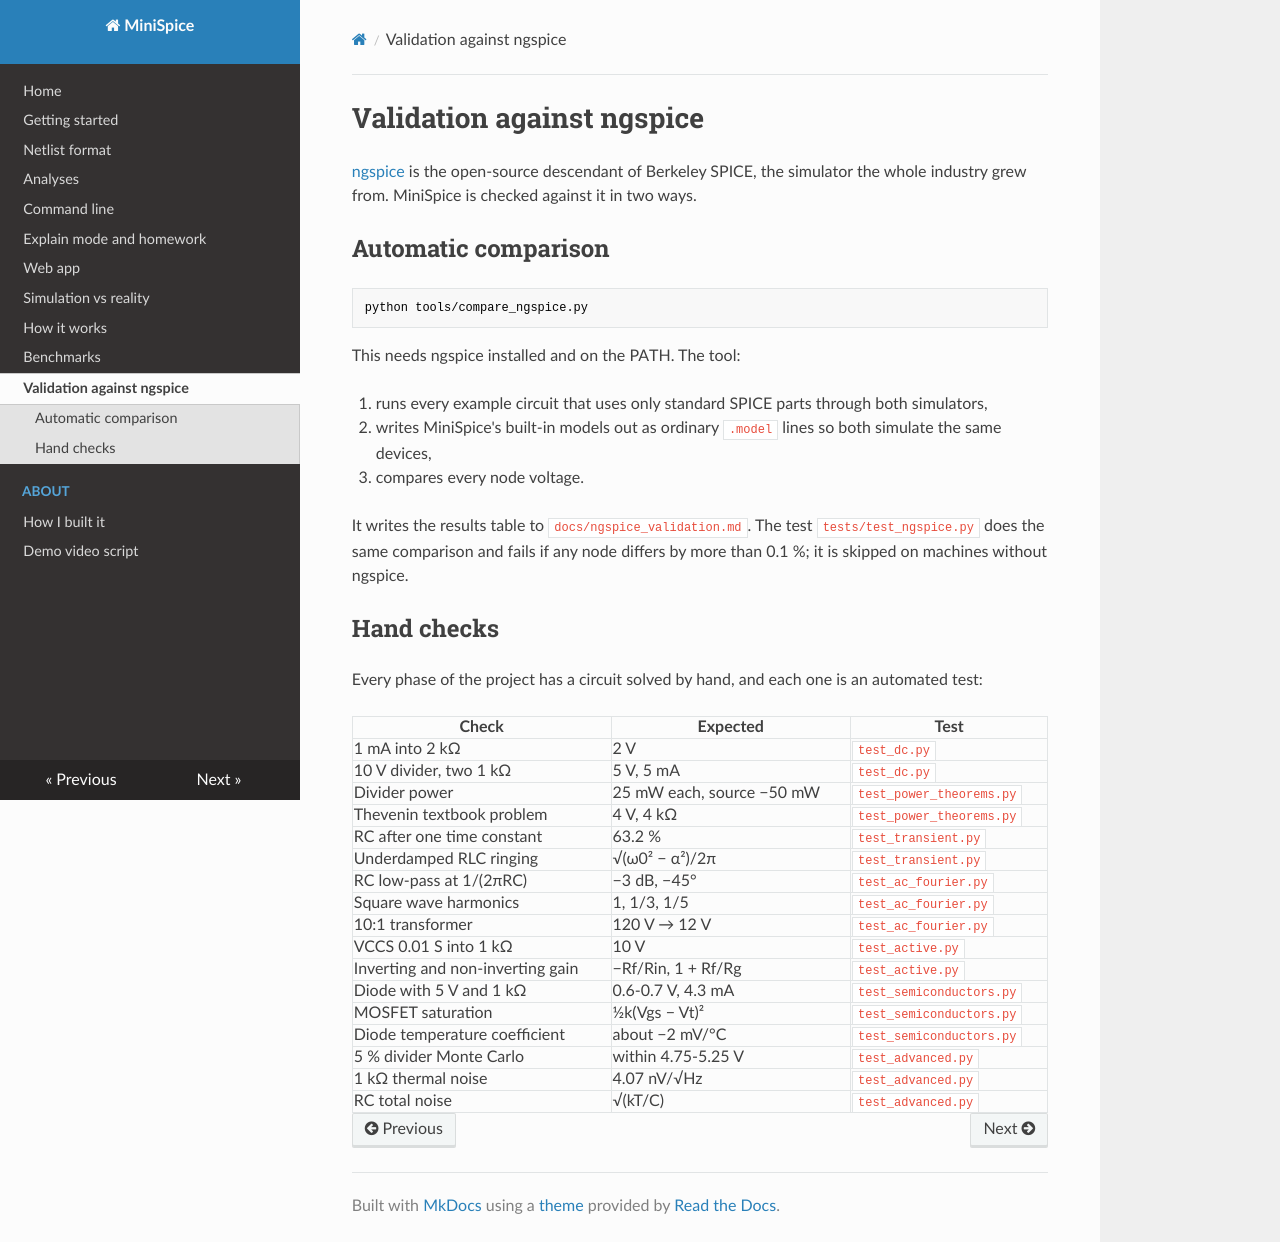

repository: nikolashh07/minispice · page: validation/index.html · generator: mkdocs

# Validation against ngspice

[ngspice](https://ngspice.sourceforge.io) is the open-source descendant of Berkeley SPICE, the
simulator the whole industry grew from. MiniSpice is checked against it in two ways.

## Automatic comparison

```
python tools/compare_ngspice.py
```

This needs ngspice installed and on the PATH. The tool:

1. runs every example circuit that uses only standard SPICE parts through both simulators,
2. writes MiniSpice's built-in models out as ordinary `.model` lines so both simulate the same devices,
3. compares every node voltage.

It writes the results table to `docs/ngspice_validation.md`. The test `tests/test_ngspice.py`
does the same comparison and fails if any node differs by more than 0.1 %; it is skipped on
machines without ngspice.

## Hand checks

Every phase of the project has a circuit solved by hand, and each one is an automated test:

| Check | Expected | Test |
|---|---|---|
| 1 mA into 2 kΩ | 2 V | `test_dc.py` |
| 10 V divider, two 1 kΩ | 5 V, 5 mA | `test_dc.py` |
| Divider power | 25 mW each, source −50 mW | `test_power_theorems.py` |
| Thevenin textbook problem | 4 V, 4 kΩ | `test_power_theorems.py` |
| RC after one time constant | 63.2 % | `test_transient.py` |
| Underdamped RLC ringing | √(ω0² − α²)/2π | `test_transient.py` |
| RC low-pass at 1/(2πRC) | −3 dB, −45° | `test_ac_fourier.py` |
| Square wave harmonics | 1, 1/3, 1/5 | `test_ac_fourier.py` |
| 10:1 transformer | 120 V → 12 V | `test_ac_fourier.py` |
| VCCS 0.01 S into 1 kΩ | 10 V | `test_active.py` |
| Inverting and non-inverting gain | −Rf/Rin, 1 + Rf/Rg | `test_active.py` |
| Diode with 5 V and 1 kΩ | 0.6-0.7 V, 4.3 mA | `test_semiconductors.py` |
| MOSFET saturation | ½k(Vgs − Vt)² | `test_semiconductors.py` |
| Diode temperature coefficient | about −2 mV/°C | `test_semiconductors.py` |
| 5 % divider Monte Carlo | within 4.75-5.25 V | `test_advanced.py` |
| 1 kΩ thermal noise | 4.07 nV/√Hz | `test_advanced.py` |
| RC total noise | √(kT/C) | `test_advanced.py` |
